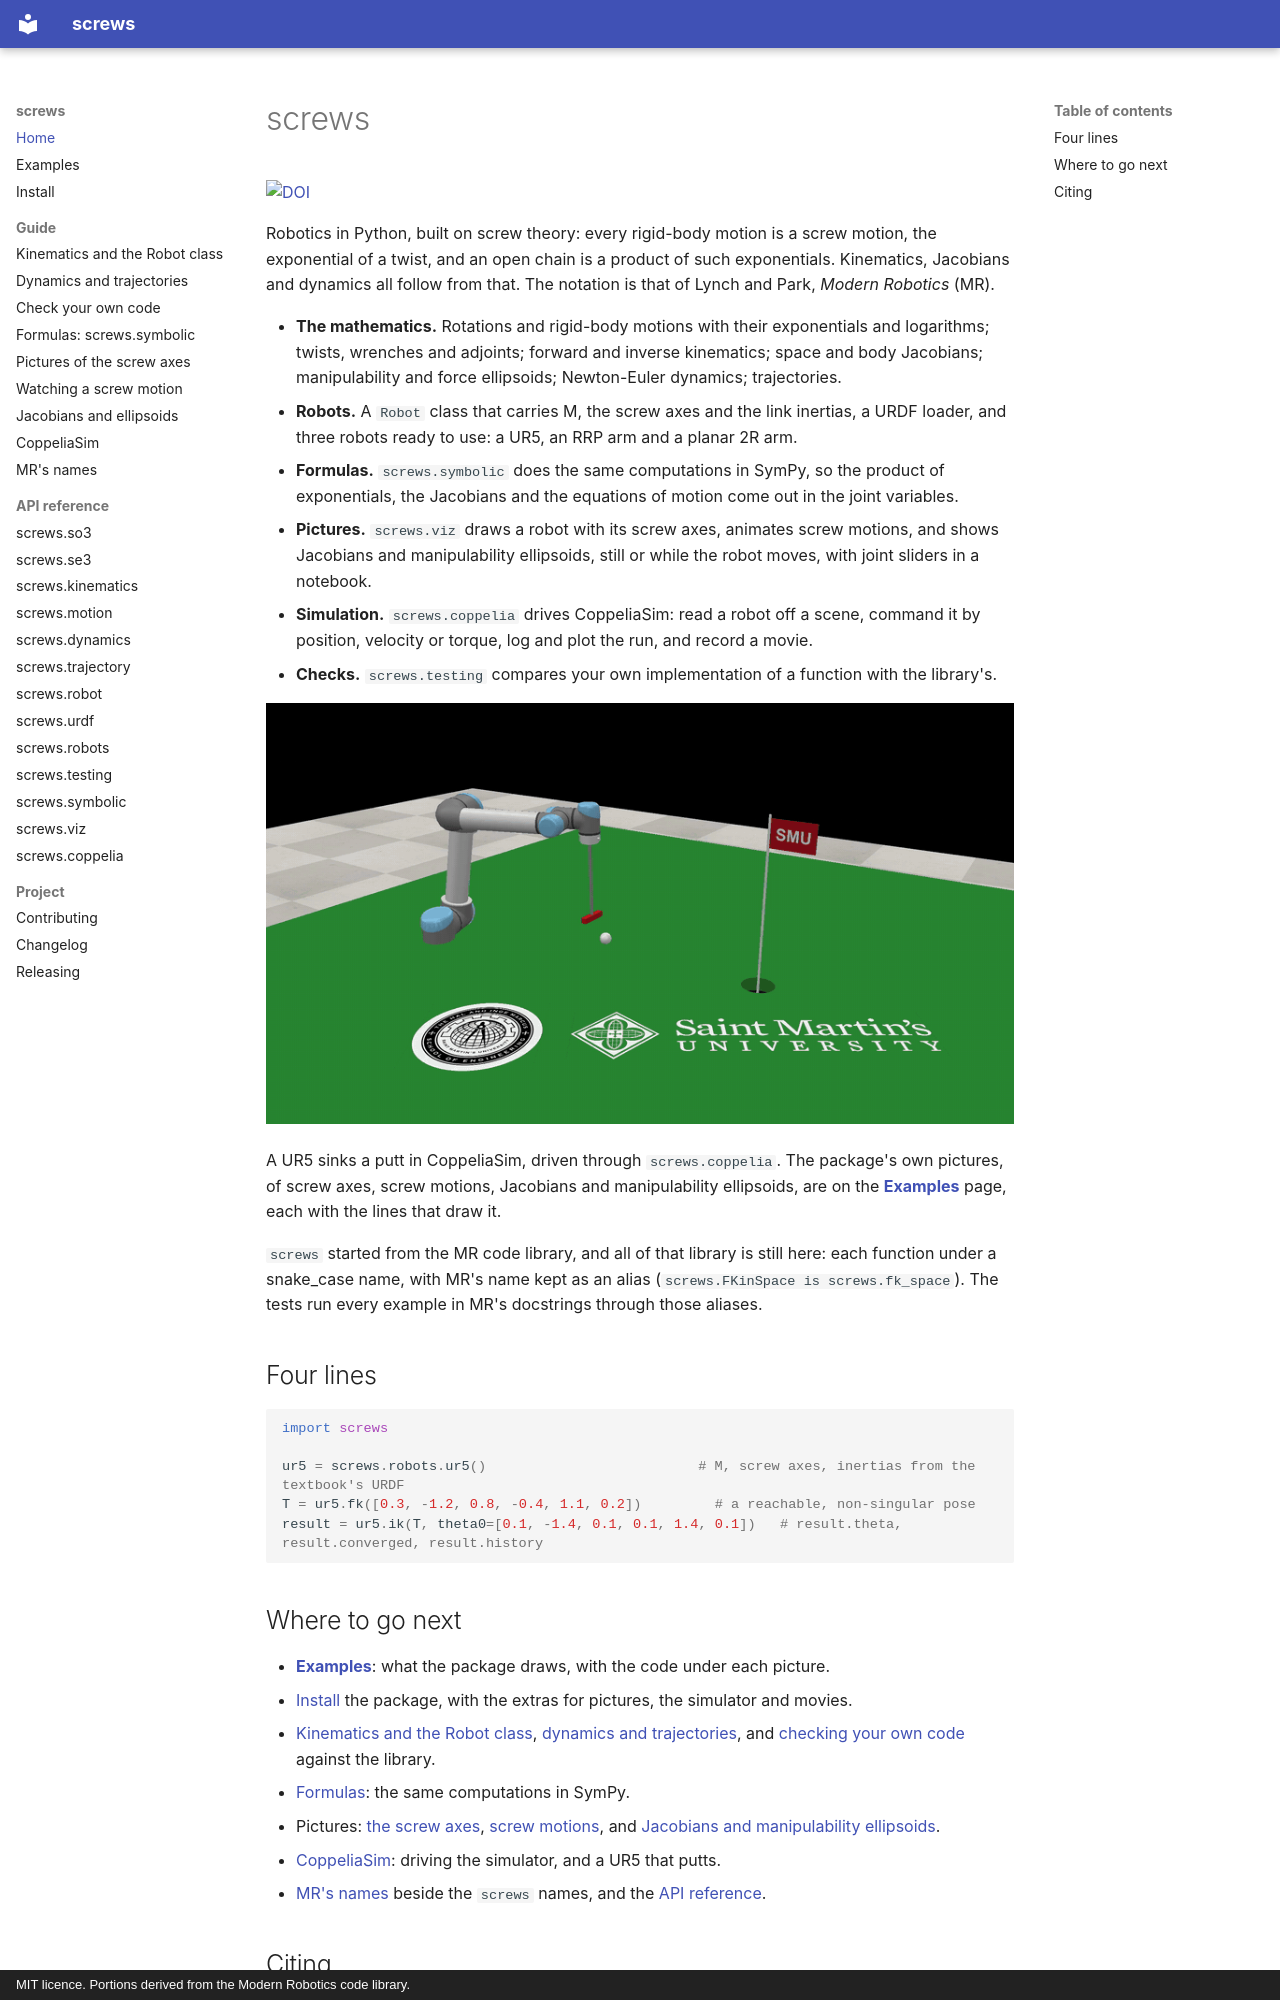

repository: ricopicone/screws · page: index.html · generator: mkdocs · copyright: MIT licence. Portions derived from the Modern Robotics code library.

# screws

[![DOI](https://zenodo.org/badge/DOI/10.5281/zenodo.23873253.svg)](https://doi.org/10.5281/zenodo.23873253)

Robotics in Python, built on screw theory: every rigid-body motion is a screw motion, the
exponential of a twist, and an open chain is a product of such exponentials. Kinematics,
Jacobians and dynamics all follow from that. The notation is that of Lynch and Park,
*Modern Robotics* (MR).

- **The mathematics.** Rotations and rigid-body motions with their exponentials and
  logarithms; twists, wrenches and adjoints; forward and inverse kinematics; space and body
  Jacobians; manipulability and force ellipsoids; Newton-Euler dynamics; trajectories.
- **Robots.** A `Robot` class that carries M, the screw axes and the link inertias, a URDF
  loader, and three robots ready to use: a UR5, an RRP arm and a planar 2R arm.
- **Formulas.** `screws.symbolic` does the same computations in SymPy, so the product of
  exponentials, the Jacobians and the equations of motion come out in the joint variables.
- **Pictures.** `screws.viz` draws a robot with its screw axes, animates screw motions, and
  shows Jacobians and manipulability ellipsoids, still or while the robot moves, with joint
  sliders in a notebook.
- **Simulation.** `screws.coppelia` drives CoppeliaSim: read a robot off a scene, command it
  by position, velocity or torque, log and plot the run, and record a movie.
- **Checks.** `screws.testing` compares your own implementation of a function with the
  library's.

[![A UR5 in CoppeliaSim, driven by screws, swings a putter through a golf ball and sinks the putt](media/putt.gif)](examples.md)

A UR5 sinks a putt in CoppeliaSim, driven through `screws.coppelia`. The package's own
pictures, of screw axes, screw motions, Jacobians and manipulability ellipsoids, are on the
**[Examples](examples.md)** page, each with the lines that draw it.

`screws` started from the MR code library, and all of that library is still here: each
function under a snake_case name, with MR's name kept as an alias
(`screws.FKinSpace is screws.fk_space`). The tests run every example in MR's docstrings
through those aliases.

## Four lines

```python
import screws

ur5 = screws.robots.ur5()                          # M, screw axes, inertias from the textbook's URDF
T = ur5.fk([0.3, -1.2, 0.8, -0.4, 1.1, 0.2])         # a reachable, non-singular pose
result = ur5.ik(T, theta0=[0.1, -1.4, 0.1, 0.1, 1.4, 0.1])   # result.theta, result.converged, result.history
```

## Where to go next

- **[Examples](examples.md)**: what the package draws, with the code under each picture.
- [Install](install.md) the package, with the extras for pictures, the simulator and movies.
- [Kinematics and the Robot class](guide/kinematics.md), [dynamics and trajectories](guide/dynamics.md),
  and [checking your own code](guide/checking.md) against the library.
- [Formulas](guide/formulas.md): the same computations in SymPy.
- Pictures: [the screw axes](guide/pictures/screw-axes.md),
  [screw motions](guide/pictures/screw-motions.md), and
  [Jacobians and manipulability ellipsoids](guide/pictures/jacobians.md).
- [CoppeliaSim](guide/coppelia.md): driving the simulator, and a UR5 that putts.
- [MR's names](guide/names.md) beside the `screws` names, and the [API reference](reference/so3.md).
